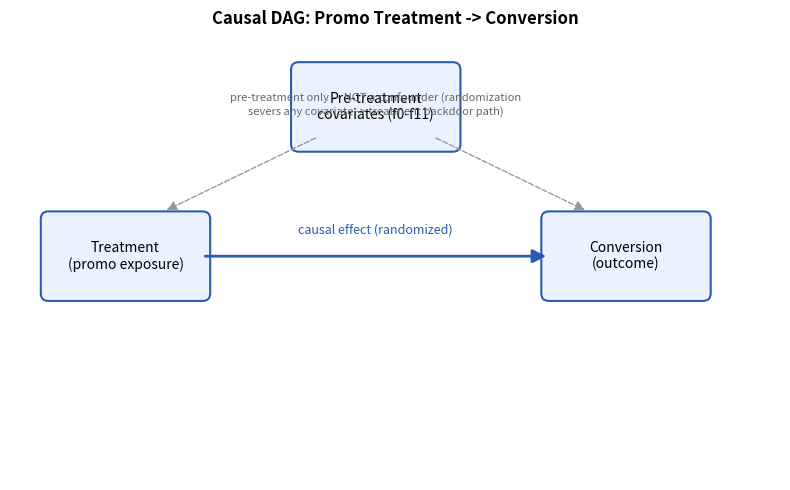

Python code for this plot: (Note: this script raises an exception after producing the figure.)
"""
dag_diagram.py — simple causal DAG for the promo experiment (Phase 2 Step 5).
"""
import matplotlib.pyplot as plt
import matplotlib.patches as mpatches
from matplotlib.patches import FancyArrowPatch

fig, ax = plt.subplots(figsize=(8, 5))
ax.set_xlim(0, 10)
ax.set_ylim(0, 6)
ax.axis("off")

boxes = {
    "treatment": (1.5, 3, "Treatment\n(promo exposure)"),
    "conversion": (8, 3, "Conversion\n(outcome)"),
    "covariates": (4.75, 5, "Pre-treatment\ncovariates (f0-f11)"),
}

for key, (x, y, label) in boxes.items():
    ax.add_patch(mpatches.FancyBboxPatch((x-1, y-0.5), 2, 1, boxstyle="round,pad=0.1",
                                          facecolor="#EAF2FF", edgecolor="#2A5DB0", linewidth=1.5))
    ax.text(x, y, label, ha="center", va="center", fontsize=10)

# Treatment -> Conversion (the causal effect of interest)
ax.add_patch(FancyArrowPatch((2.5, 3), (7, 3), arrowstyle="-|>", mutation_scale=20,
                              color="#2A5DB0", linewidth=2))
ax.text(4.75, 3.3, "causal effect (randomized)", ha="center", fontsize=9, color="#2A5DB0")

# Covariates -> Treatment and Covariates -> Conversion (dashed, NOT confounding since randomized)
ax.add_patch(FancyArrowPatch((4, 4.6), (2, 3.6), arrowstyle="-|>", mutation_scale=15,
                              color="#999999", linewidth=1, linestyle="--"))
ax.add_patch(FancyArrowPatch((5.5, 4.6), (7.5, 3.6), arrowstyle="-|>", mutation_scale=15,
                              color="#999999", linewidth=1, linestyle="--"))
ax.text(4.75, 4.9, "pre-treatment only — NOT a confounder (randomization\nsevers any covariate -> treatment backdoor path)",
        ha="center", fontsize=8, color="#666666")

plt.title("Causal DAG: Promo Treatment -> Conversion", fontsize=12, fontweight="bold")
plt.tight_layout()
plt.savefig("docs/dag_diagram.png", dpi=150, bbox_inches="tight")
print("Saved docs/dag_diagram.png")
